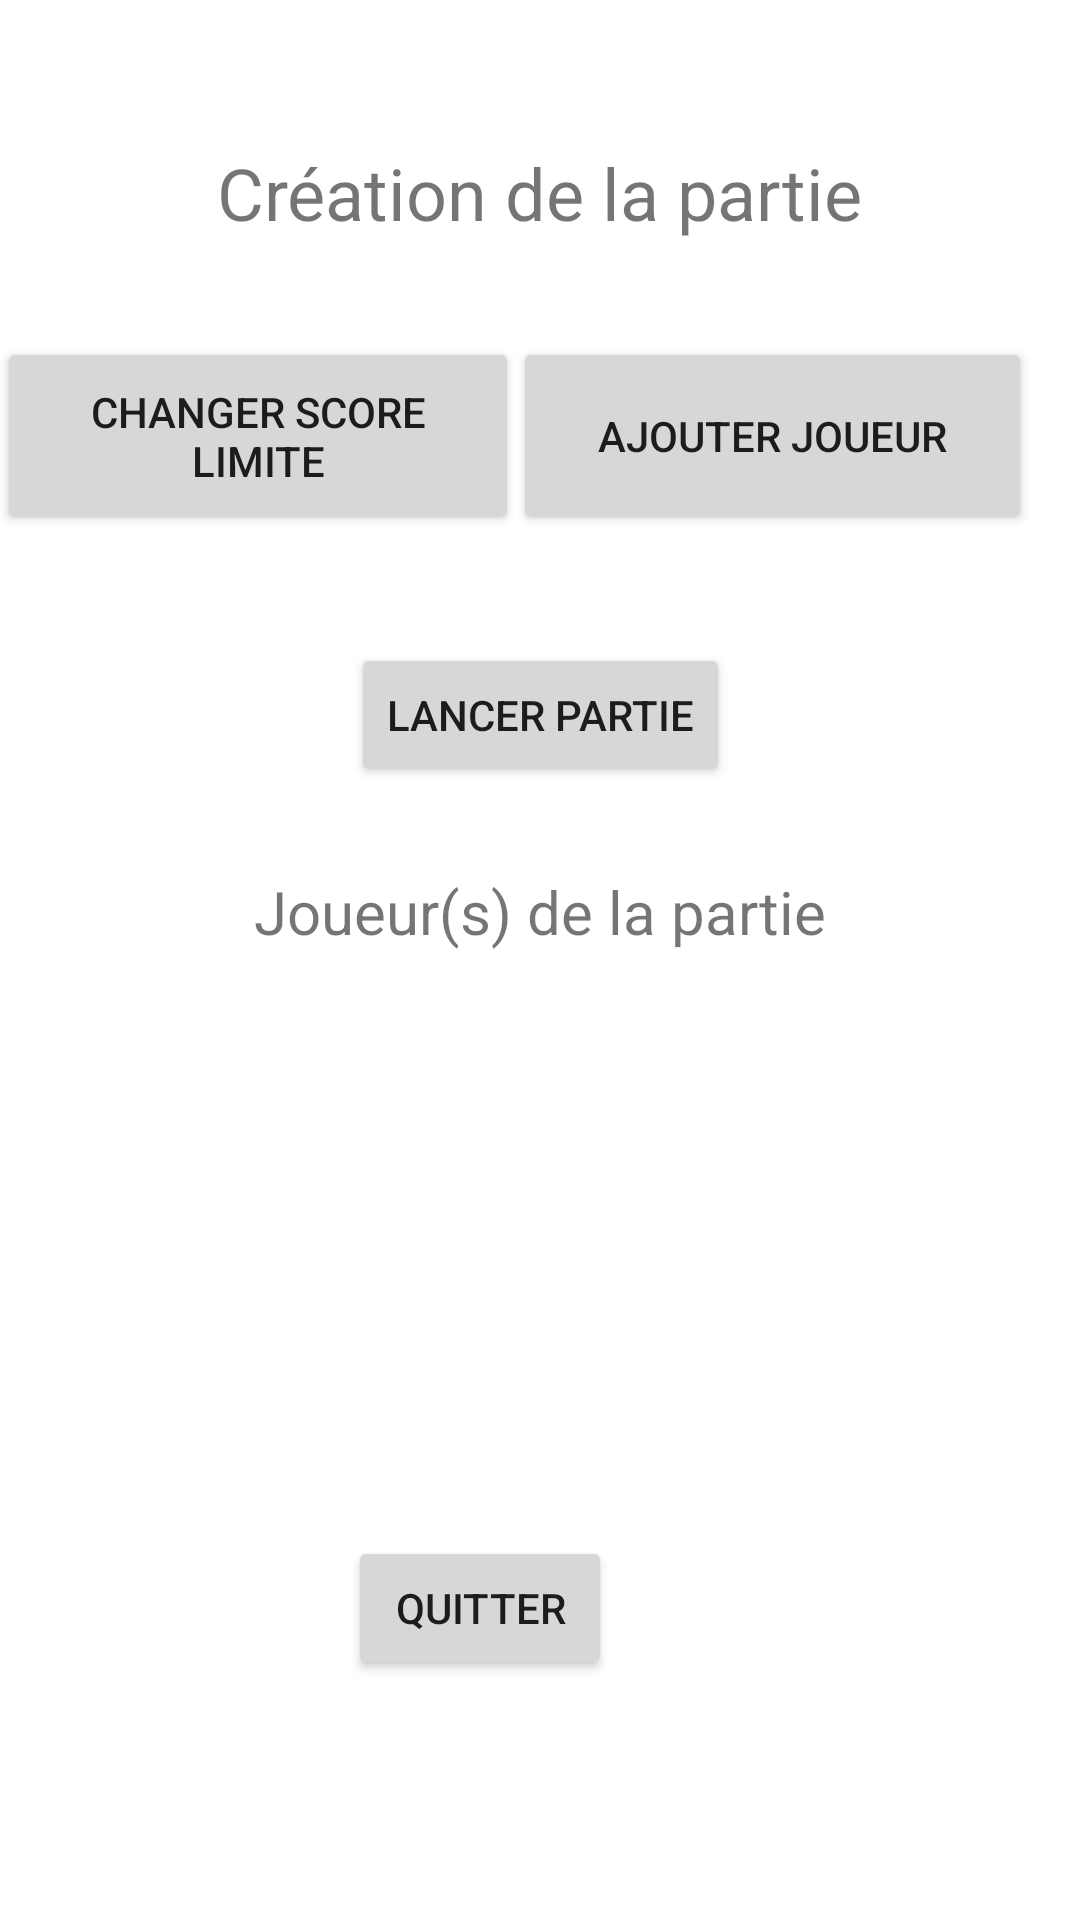

Write the Android layout XML for this screen, with the resource values it uses.
<!-- AndroidManifest.xml: application theme Theme.CalculPoint -->
<!-- res/layout/activity_creer_partie.xml -->
<?xml version="1.0" encoding="utf-8"?>
<androidx.constraintlayout.widget.ConstraintLayout xmlns:android="http://schemas.android.com/apk/res/android"
    xmlns:app="http://schemas.android.com/apk/res-auto"
    xmlns:tools="http://schemas.android.com/tools"
    android:layout_width="match_parent"
    android:layout_height="match_parent"
    tools:context=".CreerPartie">

    <Button
        android:id="@+id/ajouterJoueur"
        android:layout_width="173dp"
        android:layout_height="66dp"
        android:layout_marginTop="32dp"
        android:layout_marginEnd="16dp"
        android:singleLine="true"
        android:text="Ajouter joueur"
        android:textAlignment="center"
        app:layout_constraintEnd_toEndOf="parent"
        app:layout_constraintTop_toBottomOf="@+id/titreCreationPartie" />

    <Button
        android:id="@+id/changerScoreLimite"
        android:layout_width="174dp"
        android:layout_height="66dp"
        android:layout_marginTop="32dp"
        android:text="Changer score limite"
        app:layout_constraintEnd_toStartOf="@+id/ajouterJoueur"
        app:layout_constraintStart_toStartOf="parent"
        app:layout_constraintTop_toBottomOf="@+id/titreCreationPartie" />

    <Button
        android:id="@+id/quitter"
        android:layout_width="wrap_content"
        android:layout_height="wrap_content"
        android:layout_marginEnd="156dp"
        android:layout_marginBottom="80dp"
        android:text="Quitter"
        app:layout_constraintBottom_toBottomOf="parent"
        app:layout_constraintEnd_toEndOf="parent"
        app:layout_constraintTop_toBottomOf="@+id/textView2"
        app:layout_constraintVertical_bias="1.0" />

    <Button
        android:id="@+id/lancerPartie"
        android:layout_width="wrap_content"
        android:layout_height="wrap_content"
        android:text="Lancer partie"
        app:layout_constraintBottom_toTopOf="@+id/textView2"
        app:layout_constraintEnd_toEndOf="parent"
        app:layout_constraintStart_toStartOf="parent"
        app:layout_constraintTop_toBottomOf="@+id/titreCreationPartie"
        app:layout_constraintVertical_bias="0.828" />

    <TextView
        android:id="@+id/titreCreationPartie"
        android:layout_width="wrap_content"
        android:layout_height="wrap_content"
        android:layout_marginTop="48dp"
        android:text="Création de la partie"
        android:textSize="24sp"
        app:layout_constraintEnd_toEndOf="parent"
        app:layout_constraintStart_toStartOf="parent"
        app:layout_constraintTop_toTopOf="parent" />

    <TextView
        android:id="@+id/textView2"
        android:layout_width="wrap_content"
        android:layout_height="wrap_content"
        android:layout_marginTop="112dp"
        android:text="Joueur(s) de la partie"
        android:textSize="20sp"
        app:layout_constraintEnd_toEndOf="parent"
        app:layout_constraintStart_toStartOf="parent"
        app:layout_constraintTop_toBottomOf="@+id/ajouterJoueur" />
</androidx.constraintlayout.widget.ConstraintLayout>
<!-- resources referenced by this layout -->
<resources>
  <style name="Theme.CalculPoint" parent="Theme.MaterialComponents.DayNight.DarkActionBar">
          
          <item name="colorPrimary">@color/purple_500</item>
          <item name="colorPrimaryVariant">@color/purple_700</item>
          <item name="colorOnPrimary">@color/white</item>
          
          <item name="colorSecondary">@color/teal_200</item>
          <item name="colorSecondaryVariant">@color/teal_700</item>
          <item name="colorOnSecondary">@color/black</item>
          
          <item name="android:statusBarColor" tools:targetApi="l">?attr/colorPrimaryVariant</item>
          
      </style>
  <!-- not gathered from this repository: default colours our renderer supplied (Android Studio template values) -->
  <color name="purple_500">#FF6200EE</color>
  <color name="purple_700">#FF3700B3</color>
  <color name="teal_200">#FF03DAC5</color>
  <color name="teal_700">#FF018786</color>
  <color name="black">#FF000000</color>
  <color name="white">#FFFFFFFF</color>
</resources>
